Dataset: dataset (GitHub, daveking63/An-Elephant-Image-Classification-Model-Manning-liveProject). Classes: African elephant, Asian elephant.

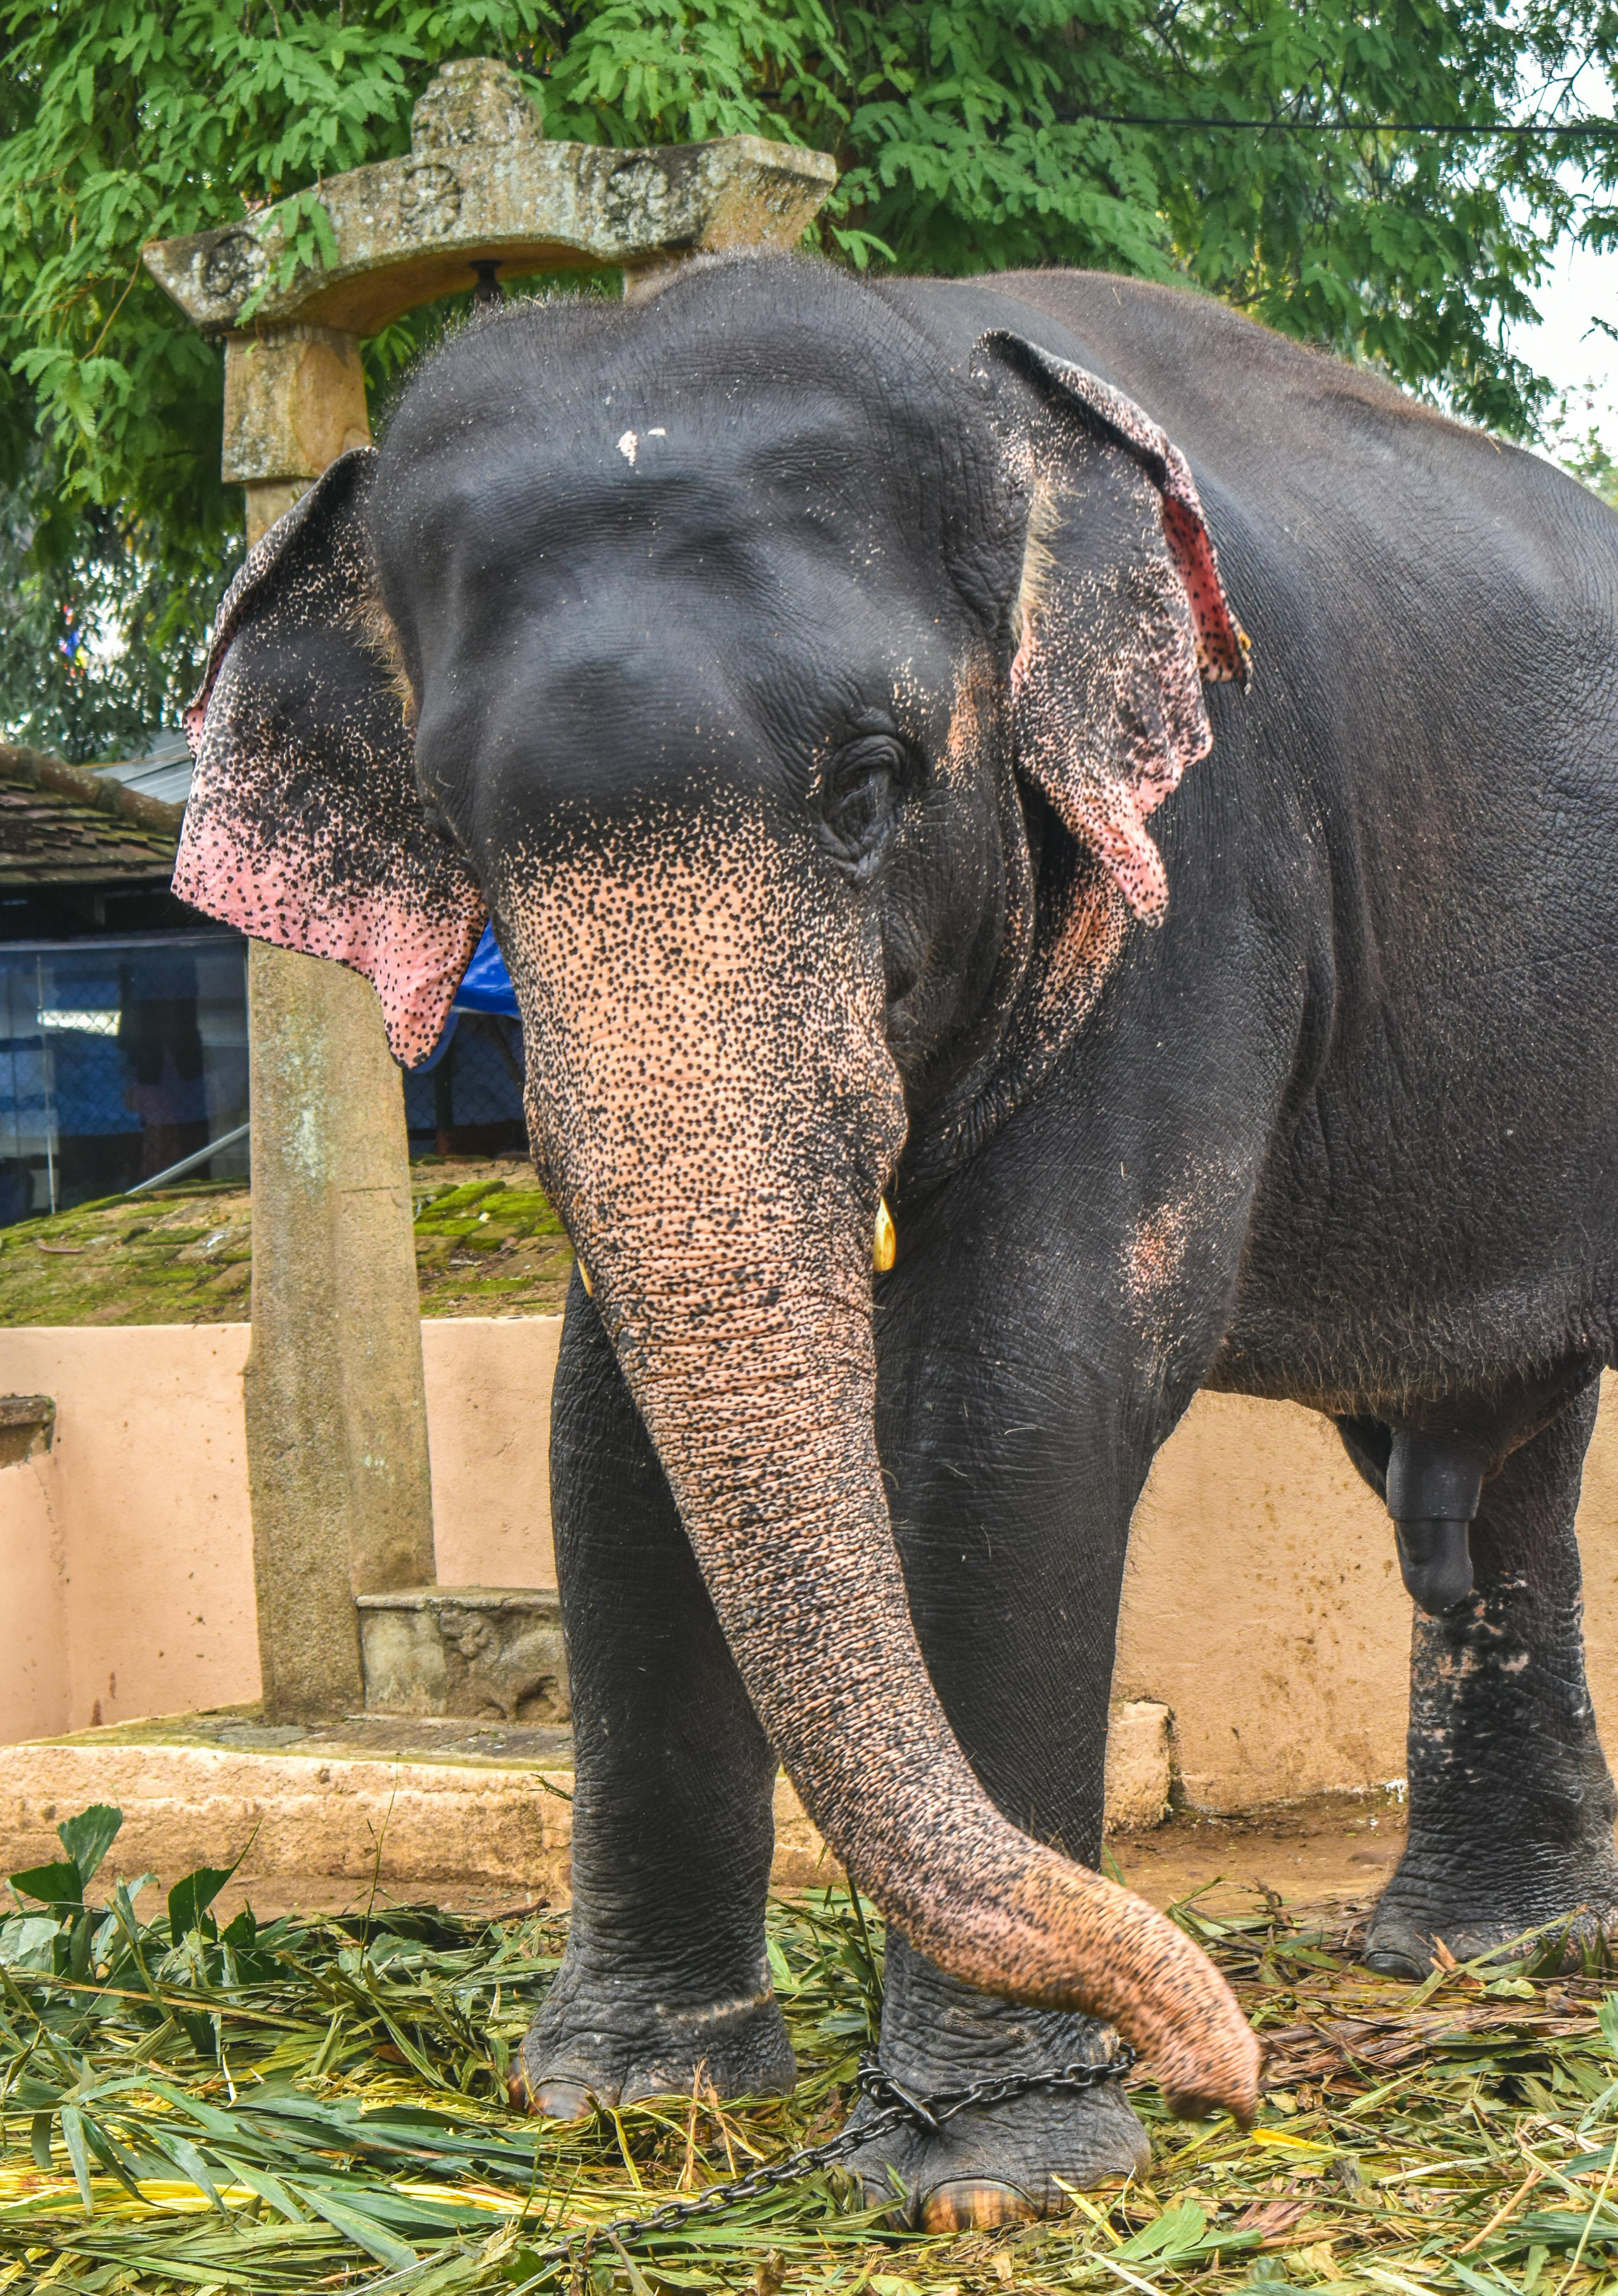
Label: Asian elephant

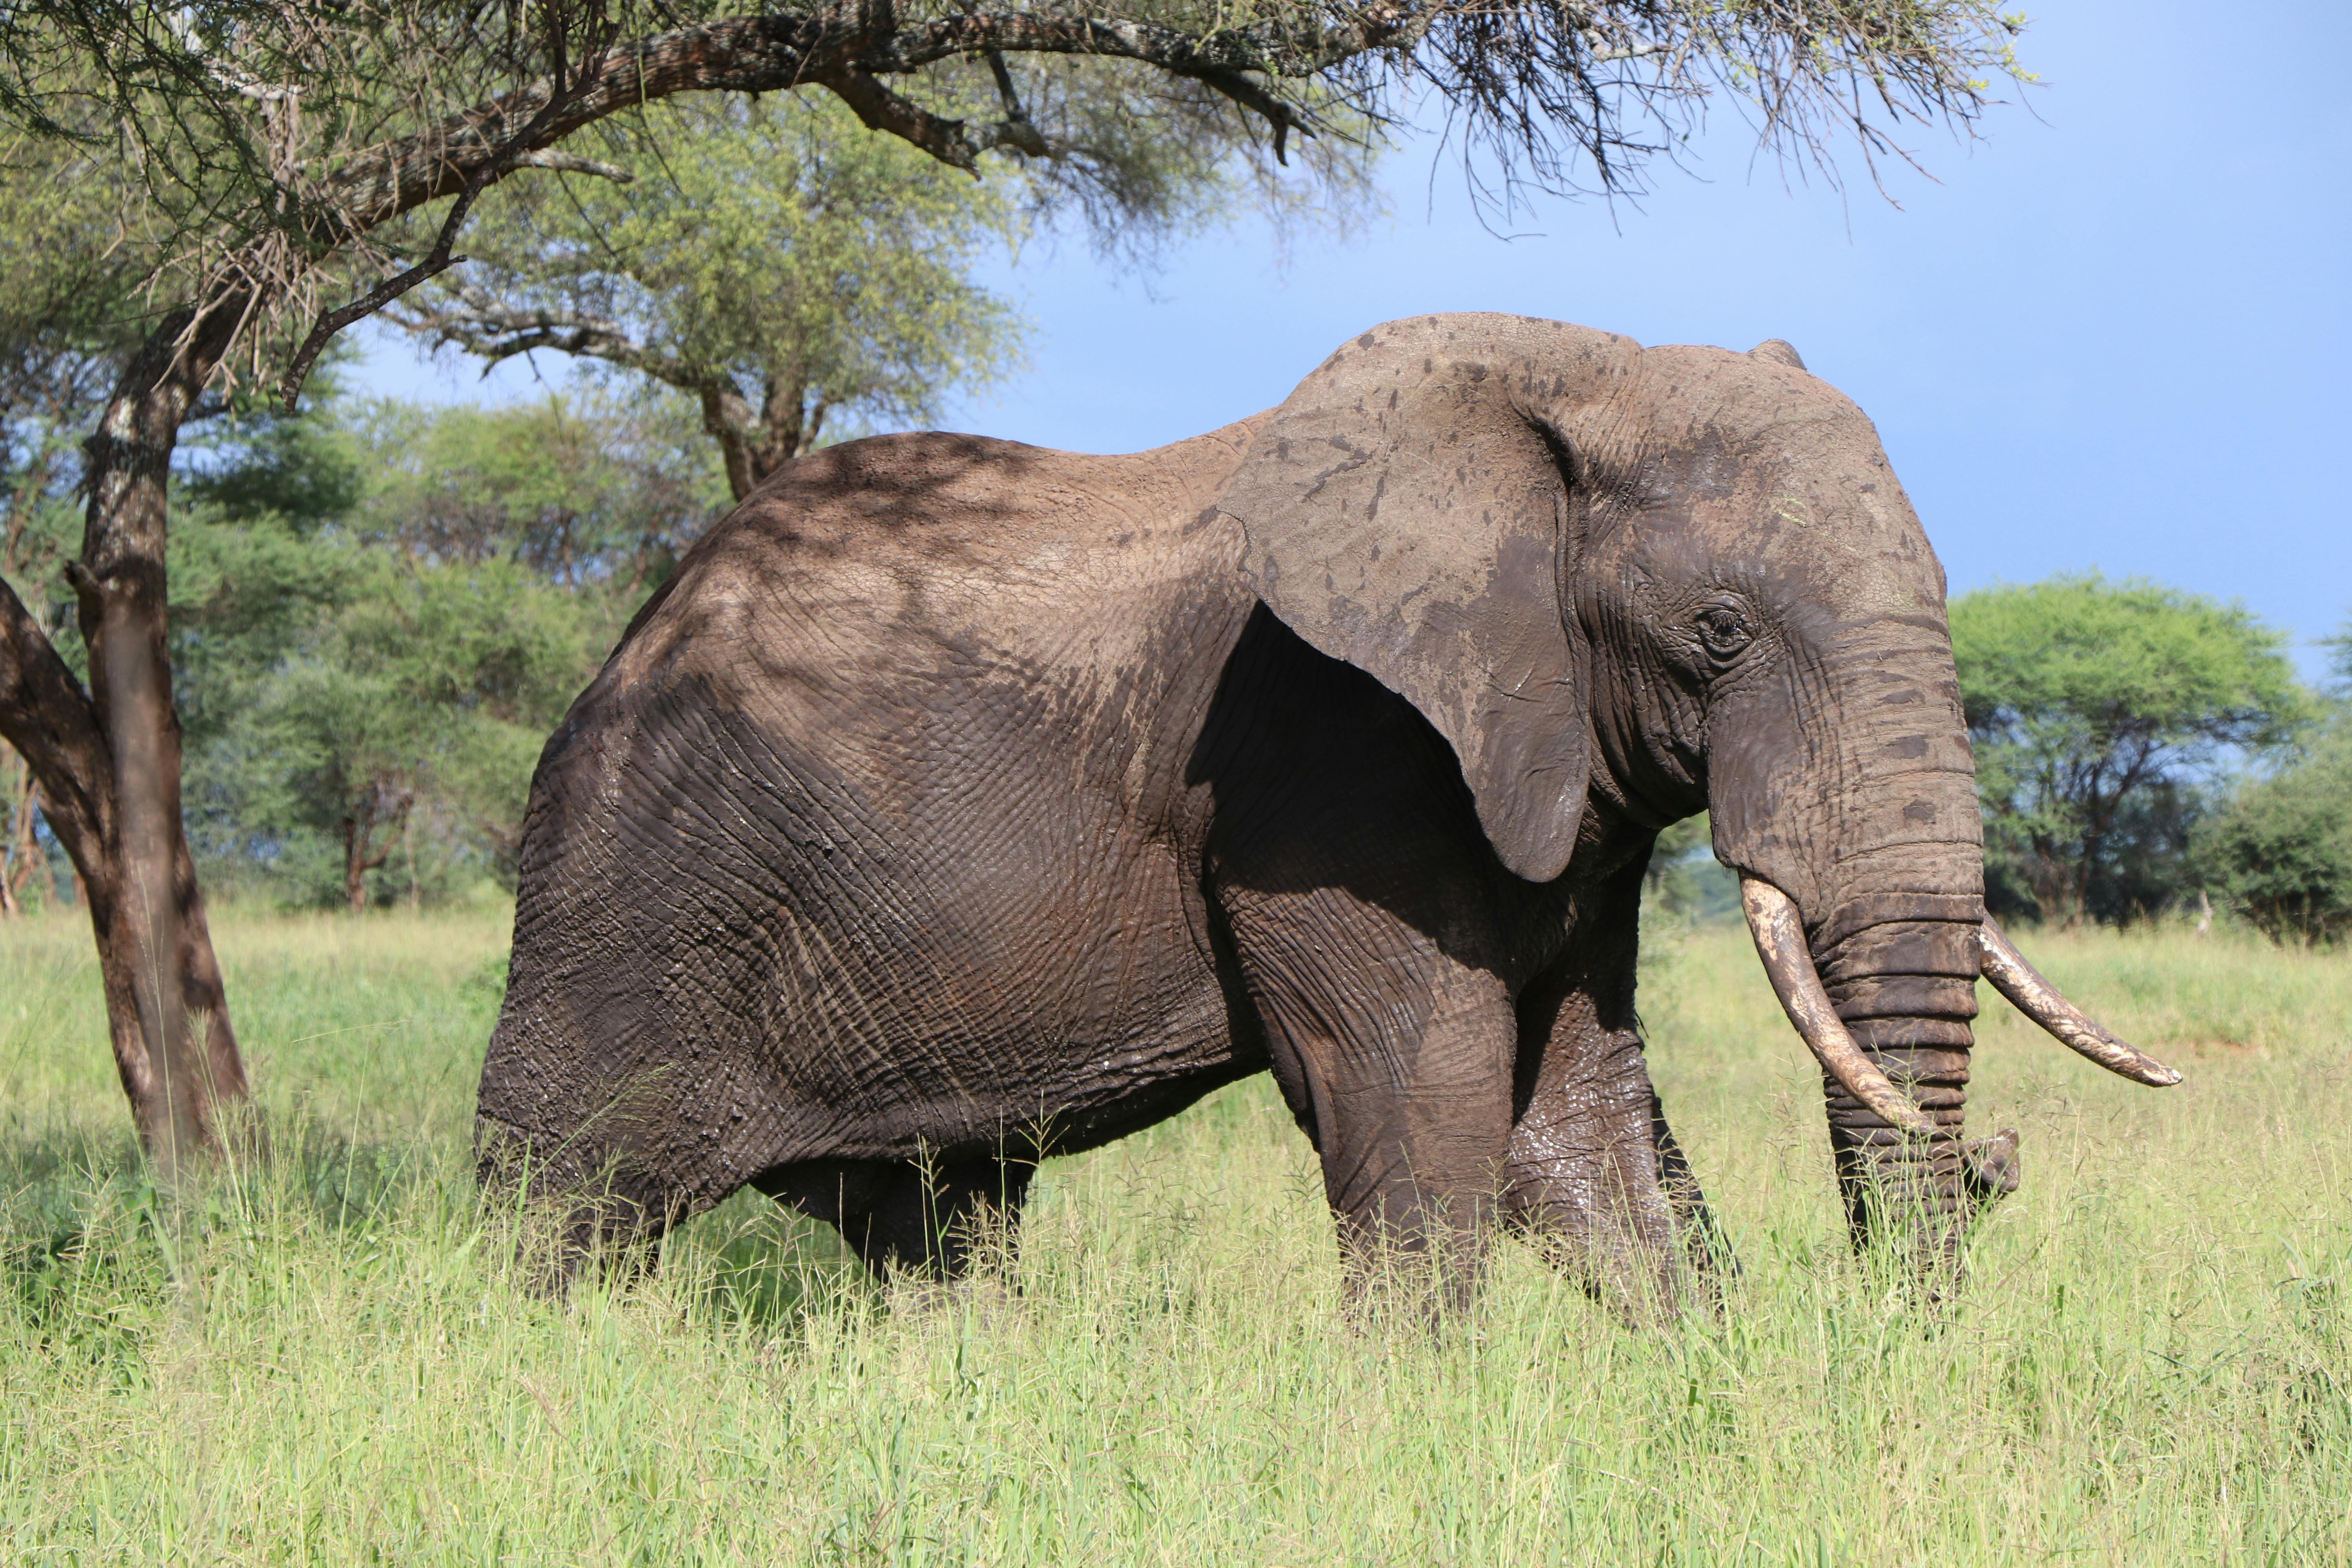
Label: African elephant

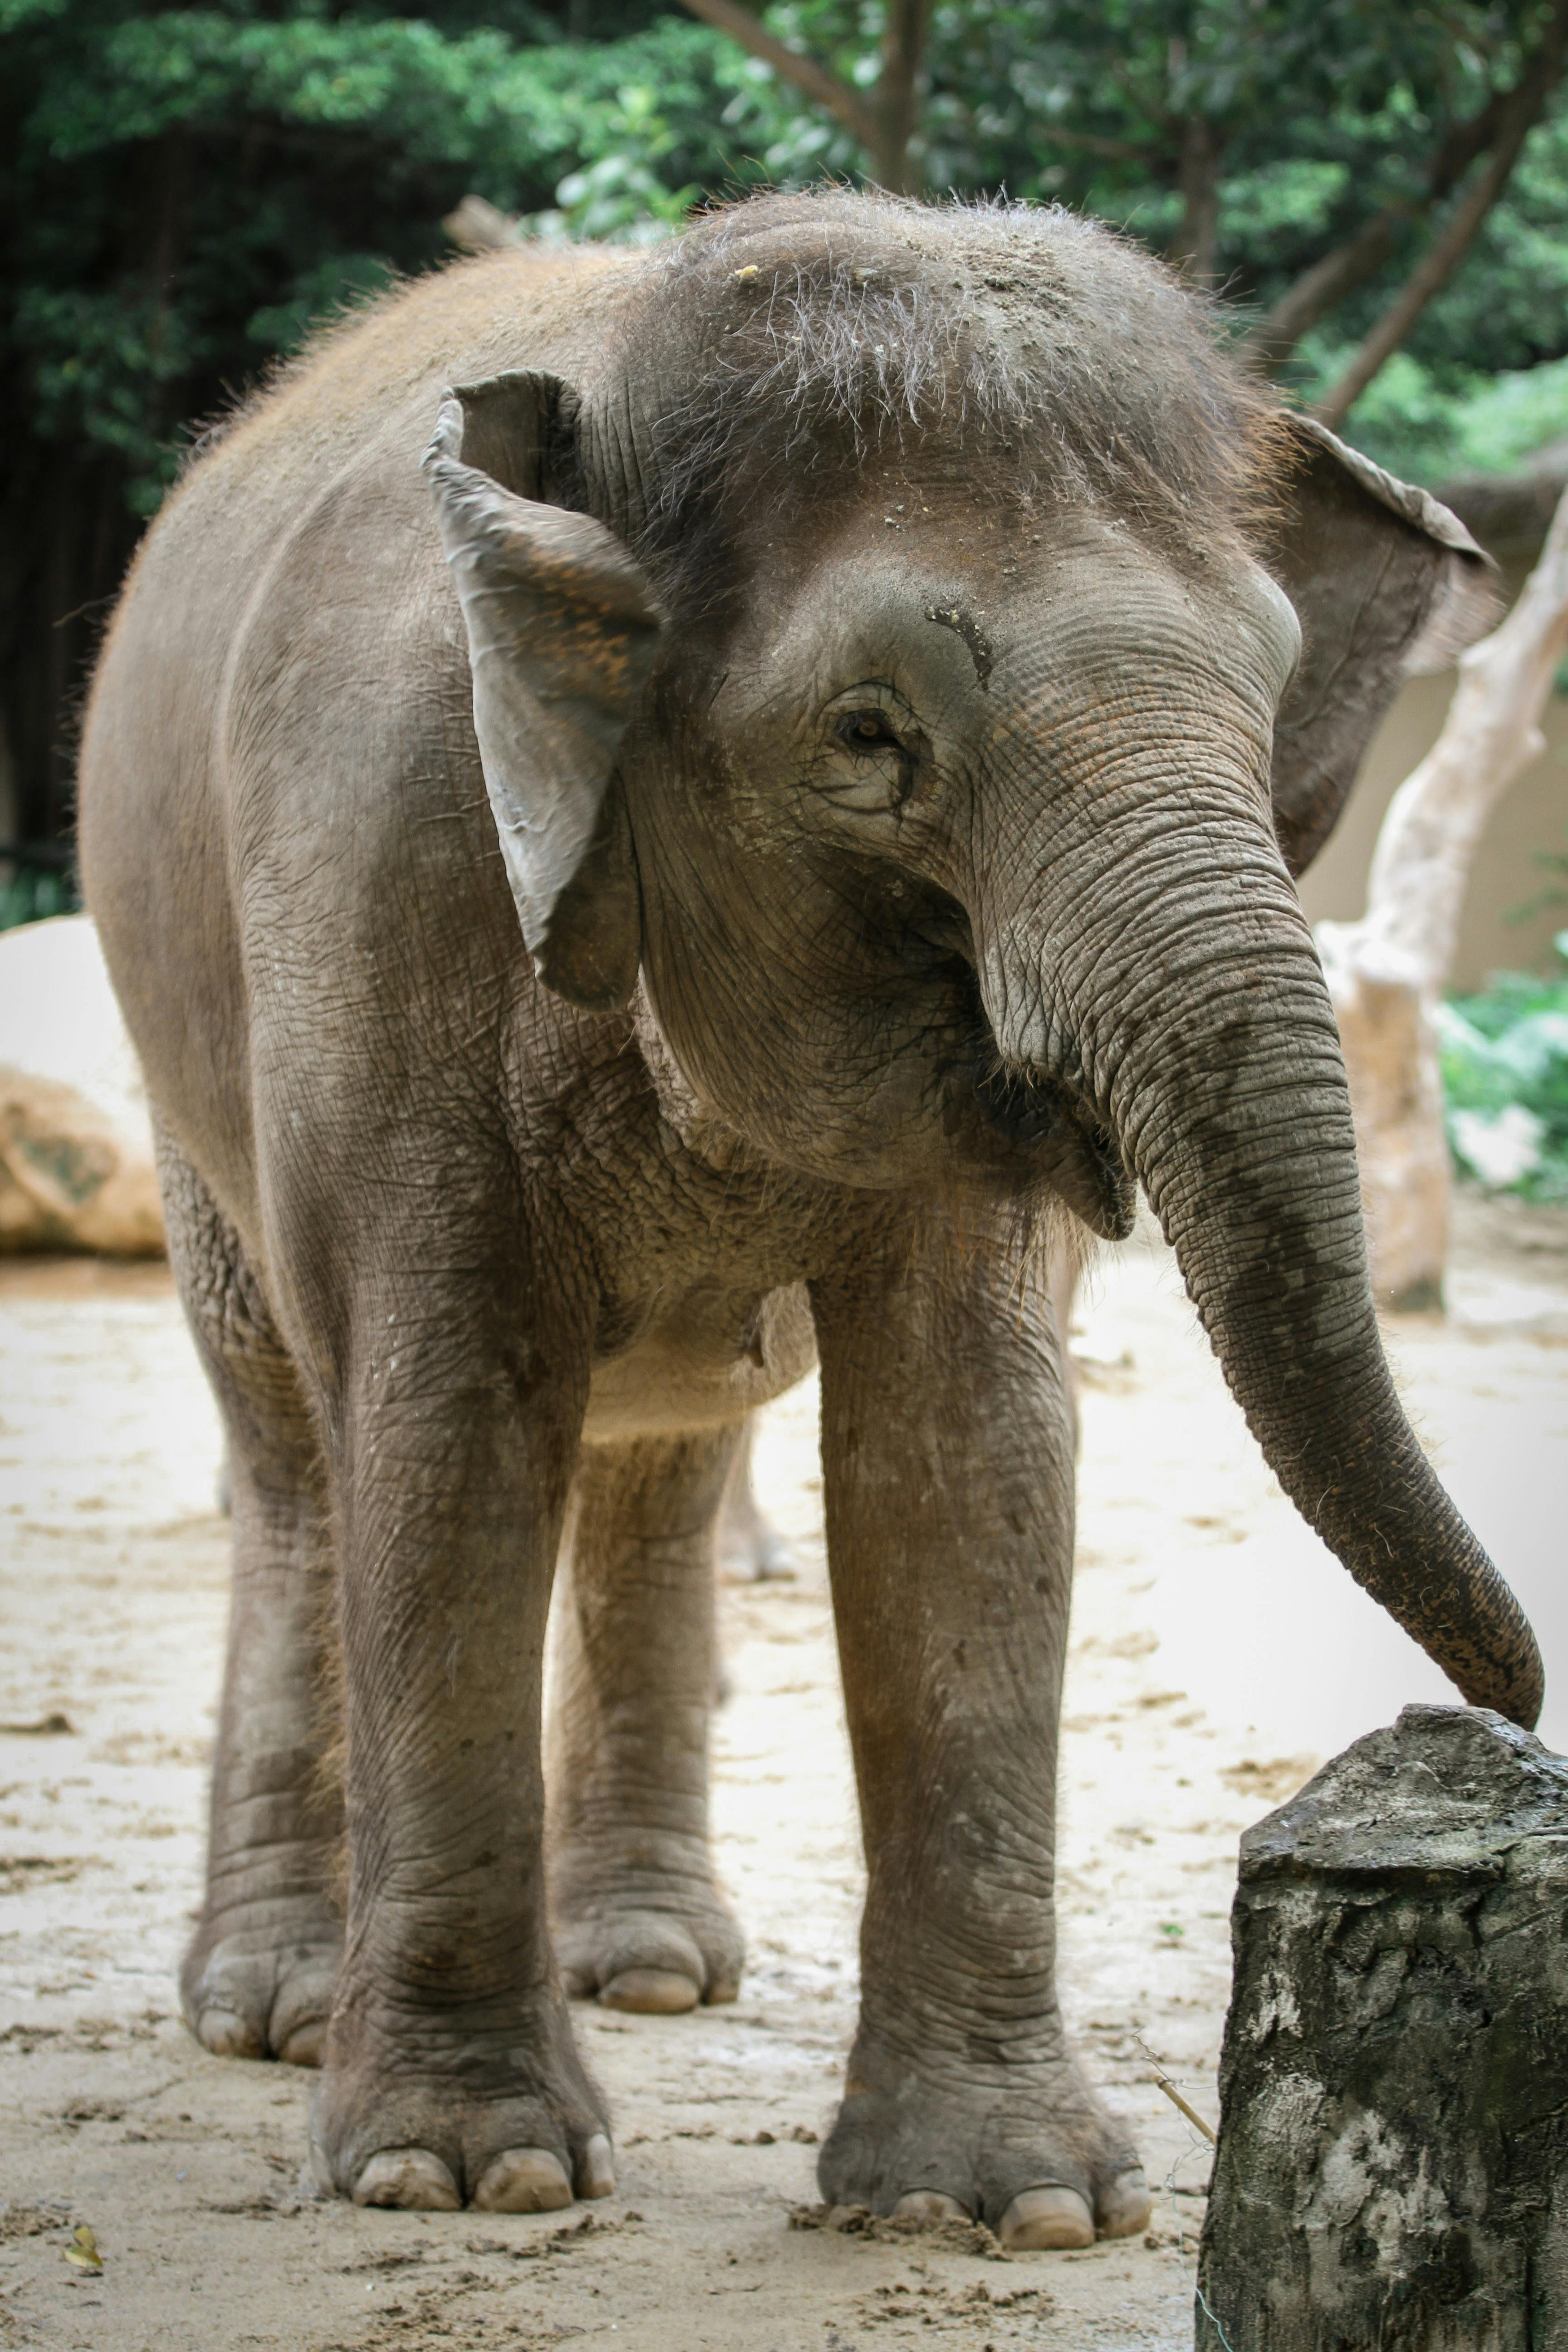
Label: Asian elephant

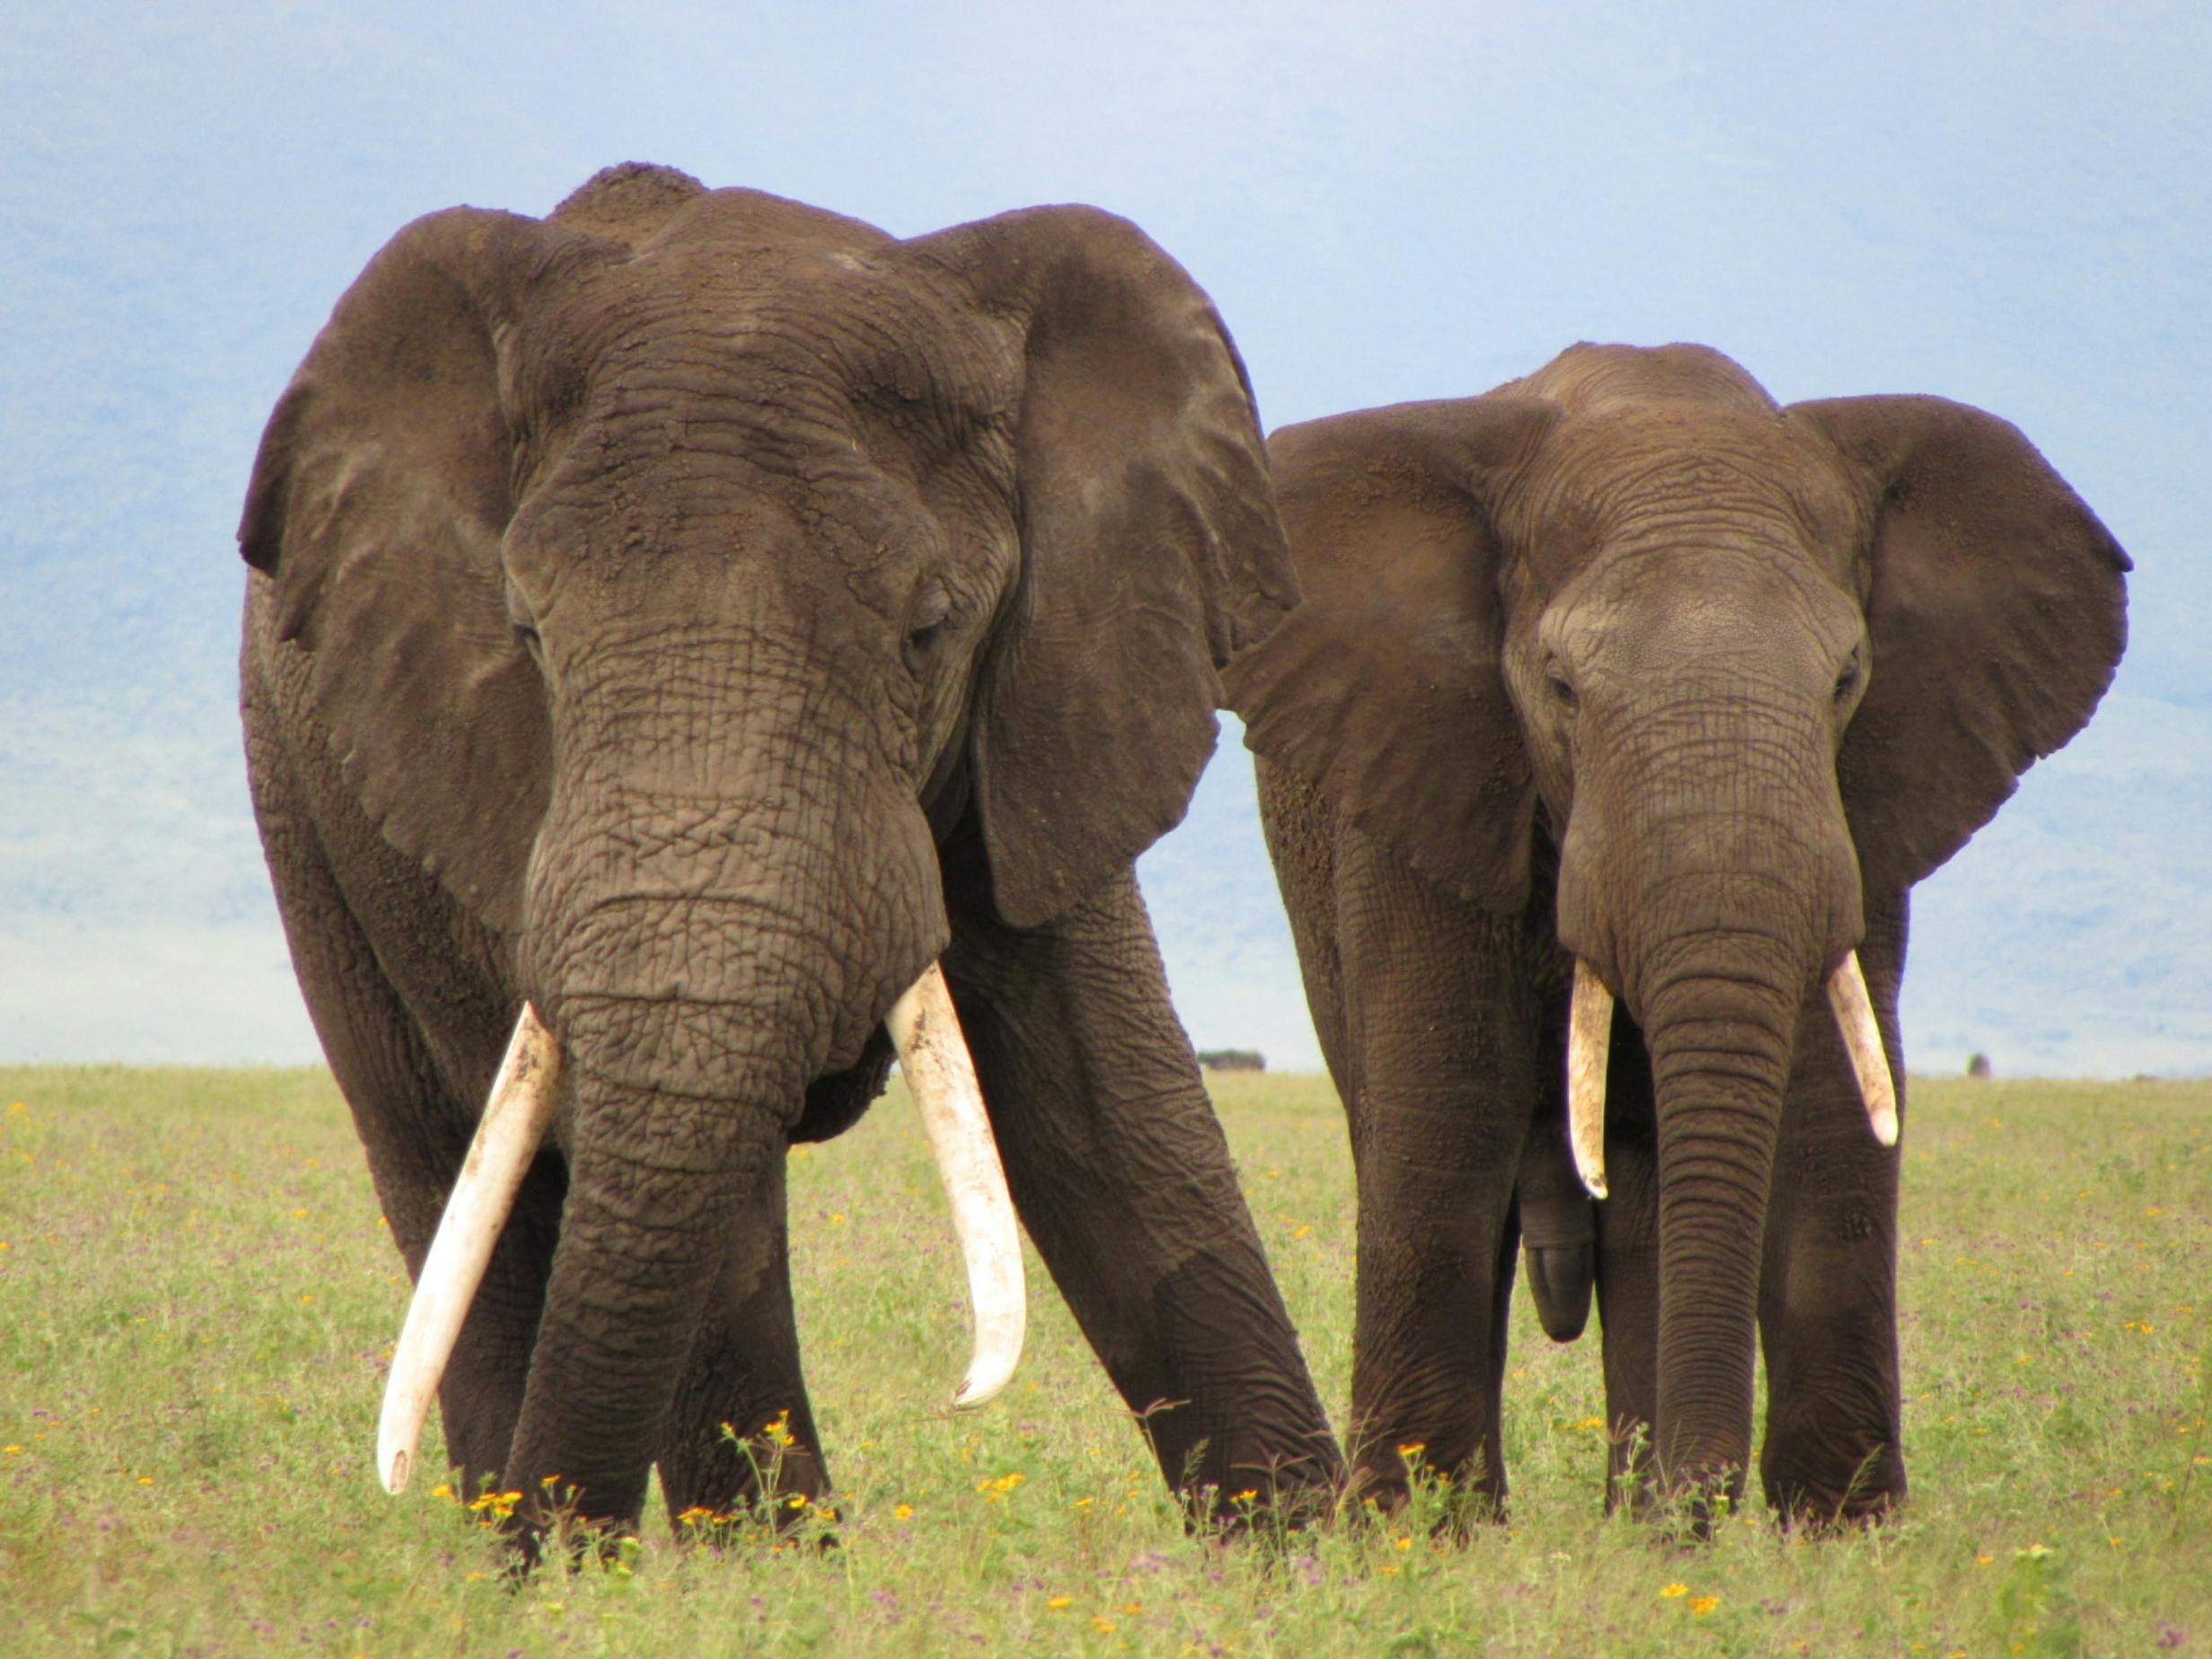
Label: African elephant

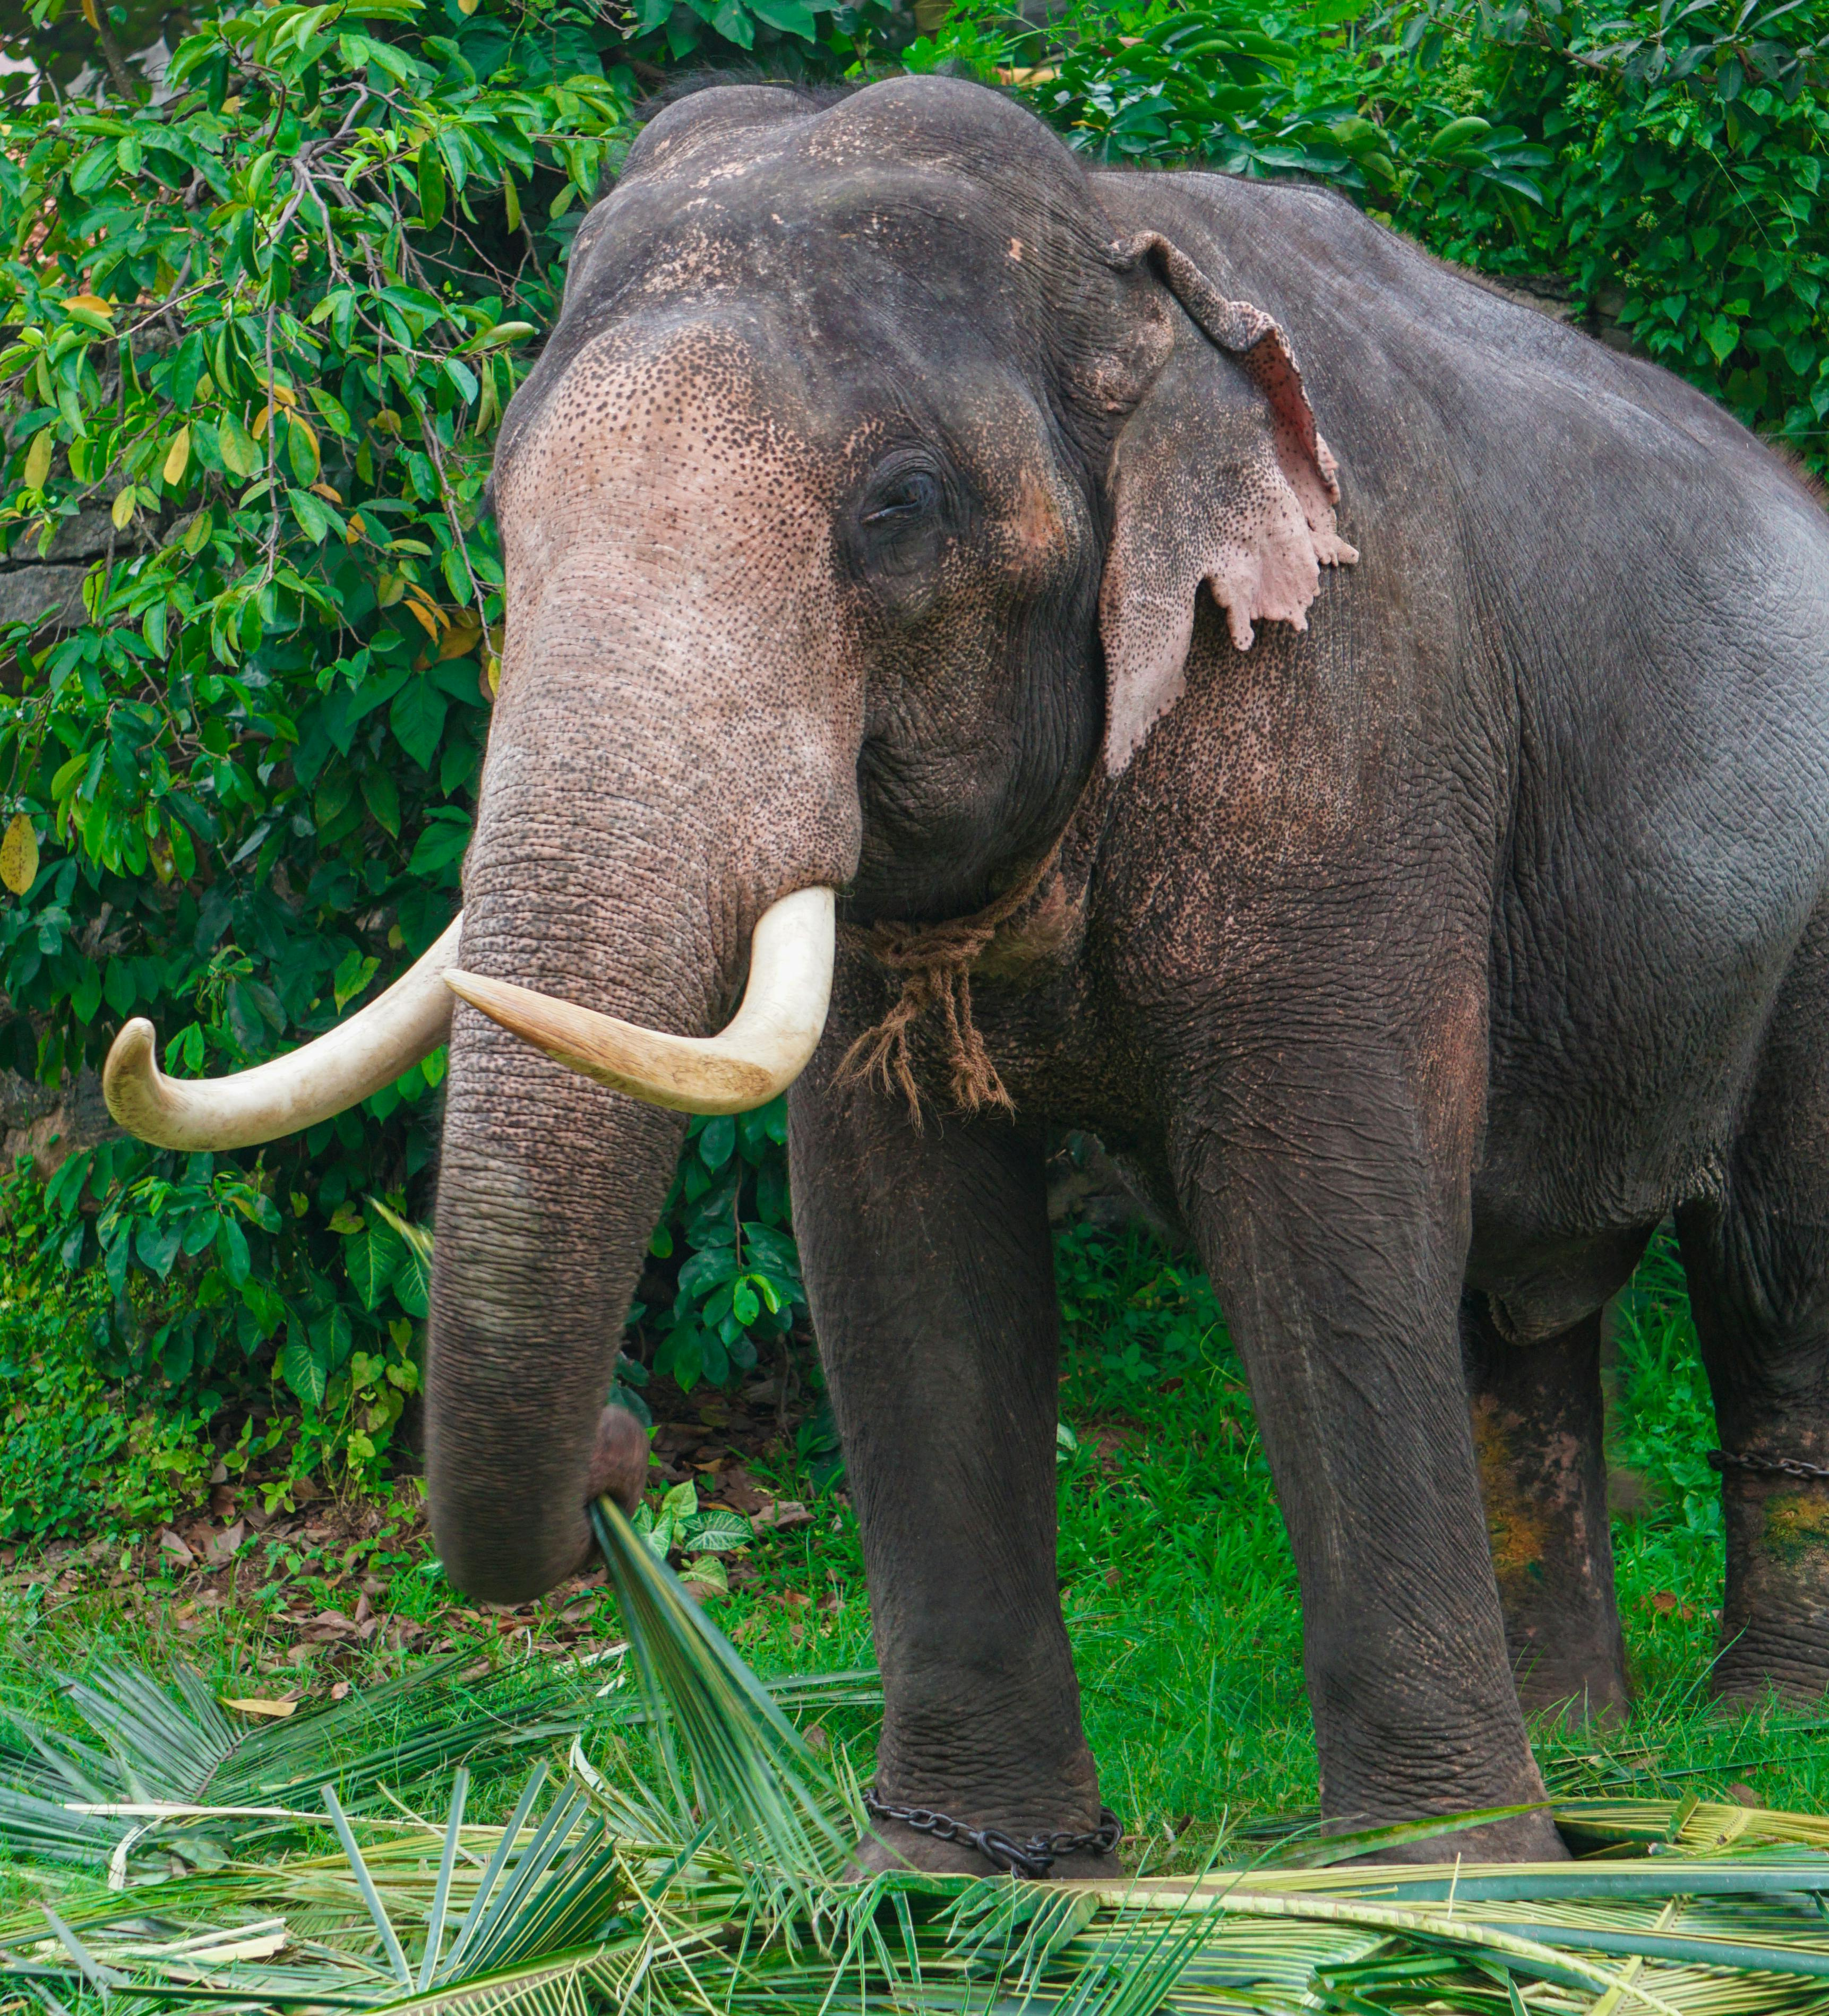
Label: Asian elephant

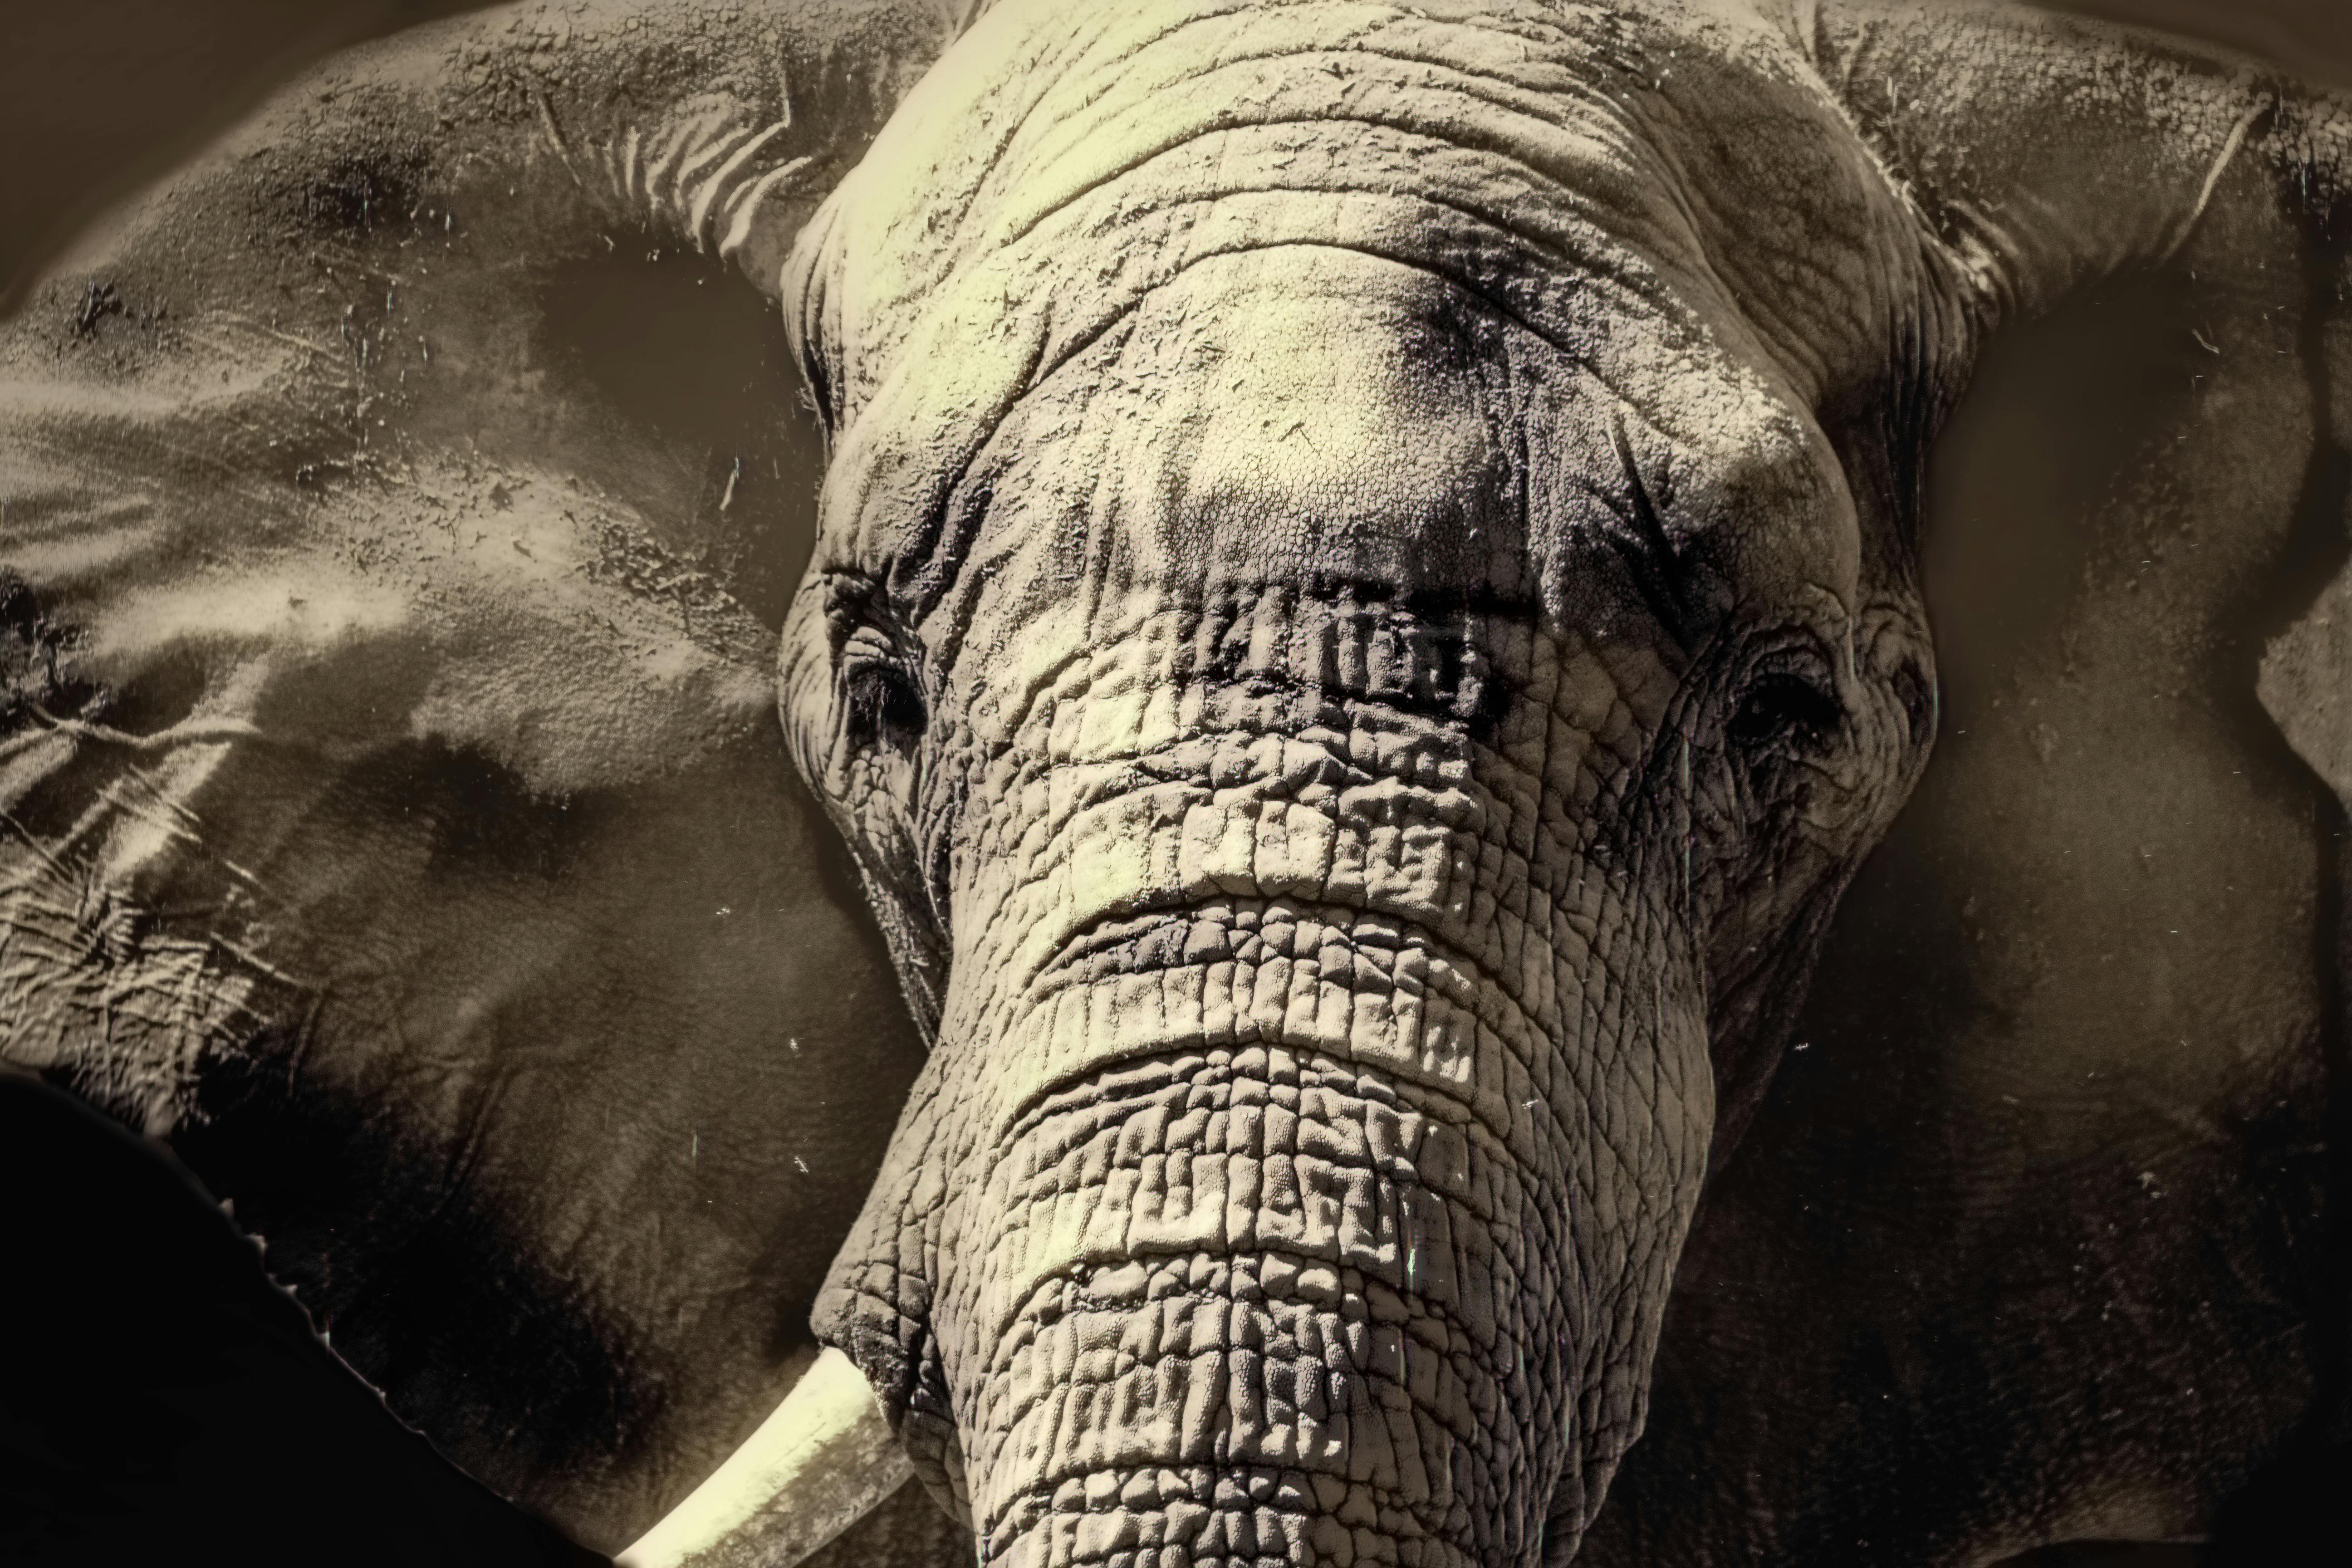
Label: African elephant
